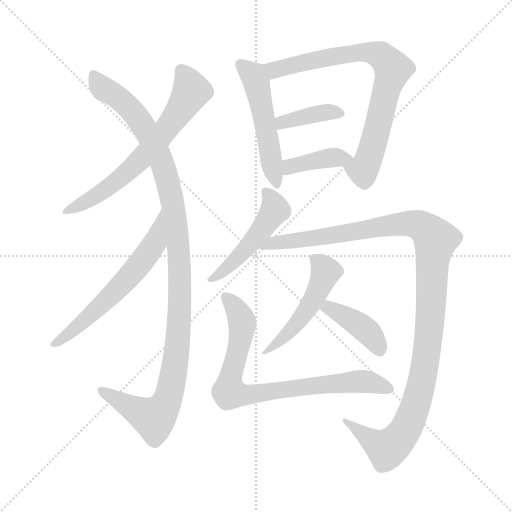
t = 0.00 s
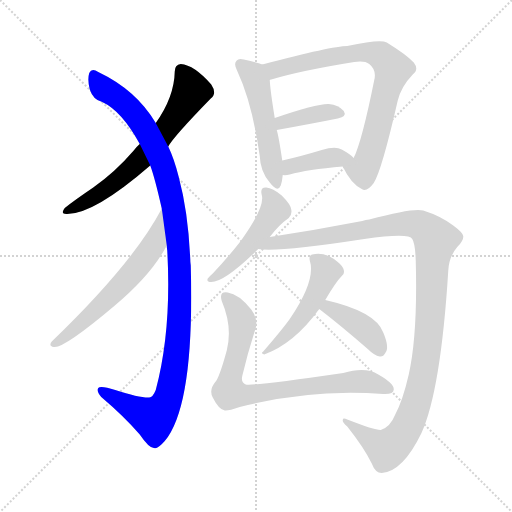
t = 1.92 s
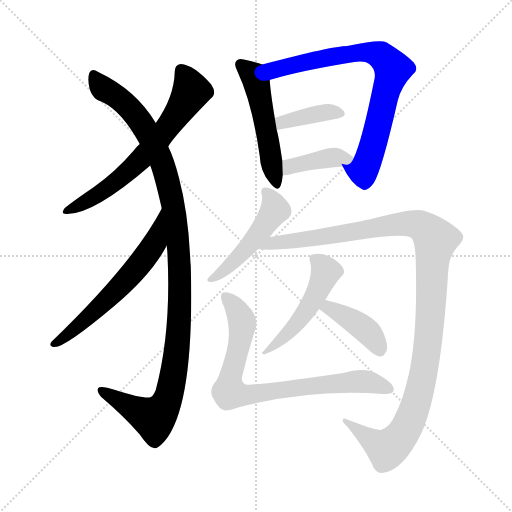
t = 3.84 s
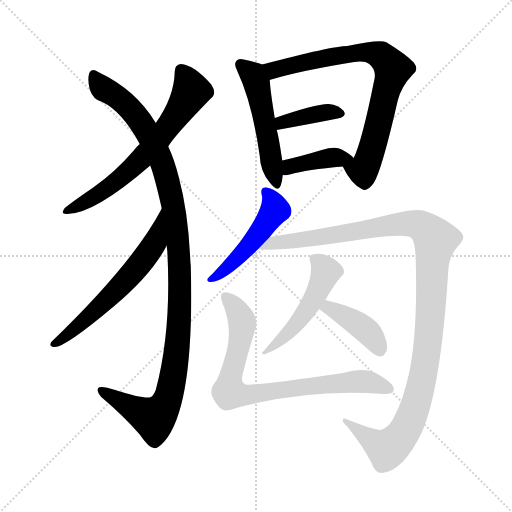
t = 5.77 s
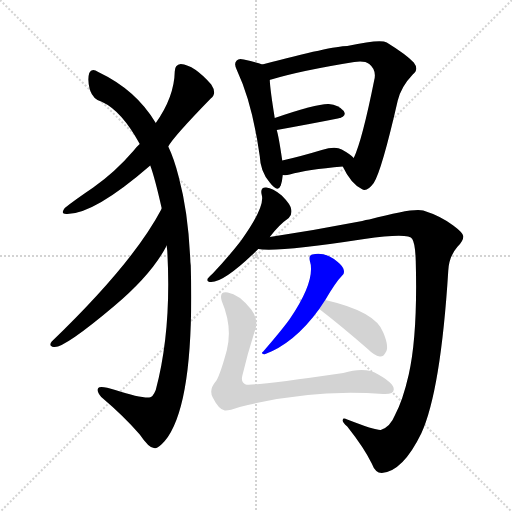
t = 7.69 s
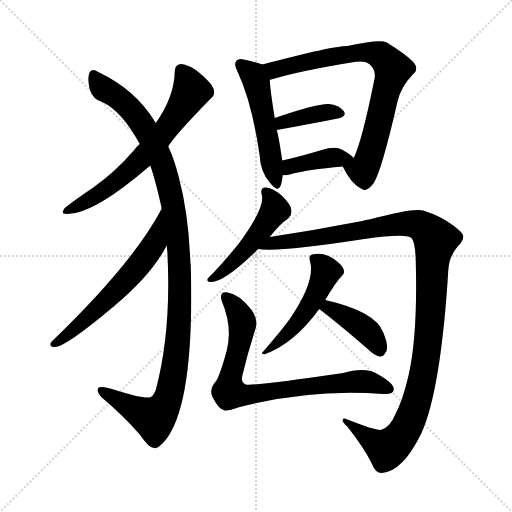
t = 9.61 s

The animated SVG that drew these frames (rendered in a browser with its animation timeline set to each time). Animation: 12 CSS @keyframes rules; one cycle of 9.61 s.

<svg version="1.1" viewBox="0 0 1024 1024" xmlns="http://www.w3.org/2000/svg">
  <g stroke="lightgray" stroke-dasharray="1,1" stroke-width="1" transform="scale(4, 4)">
    <line x1="0" y1="0" x2="256" y2="256"></line>
    <line x1="256" y1="0" x2="0" y2="256"></line>
    <line x1="128" y1="0" x2="128" y2="256"></line>
    <line x1="0" y1="128" x2="256" y2="128"></line>
  </g>
<g transform="scale(1, -1) translate(0, -900)">
   <style type="text/css">
    @keyframes keyframes0 {
      from {
       stroke: blue;
       stroke-dashoffset: 648;
       stroke-width: 128;
       }
       68% {
       animation-timing-function: step-end;
       stroke: blue;
       stroke-dashoffset: 0;
       stroke-width: 128;
       }
       to {
       stroke: black;
       stroke-width: 1024;
       }
       }
       #make-me-a-hanzi-animation-0 {
         animation: keyframes0 0.777344s both;
         animation-delay: 0.000000s;
         animation-timing-function: linear;
       }
    @keyframes keyframes1 {
      from {
       stroke: blue;
       stroke-dashoffset: 1127;
       stroke-width: 128;
       }
       79% {
       animation-timing-function: step-end;
       stroke: blue;
       stroke-dashoffset: 0;
       stroke-width: 128;
       }
       to {
       stroke: black;
       stroke-width: 1024;
       }
       }
       #make-me-a-hanzi-animation-1 {
         animation: keyframes1 1.167155s both;
         animation-delay: 0.777344s;
         animation-timing-function: linear;
       }
    @keyframes keyframes2 {
      from {
       stroke: blue;
       stroke-dashoffset: 602;
       stroke-width: 128;
       }
       66% {
       animation-timing-function: step-end;
       stroke: blue;
       stroke-dashoffset: 0;
       stroke-width: 128;
       }
       to {
       stroke: black;
       stroke-width: 1024;
       }
       }
       #make-me-a-hanzi-animation-2 {
         animation: keyframes2 0.739909s both;
         animation-delay: 1.944499s;
         animation-timing-function: linear;
       }
    @keyframes keyframes3 {
      from {
       stroke: blue;
       stroke-dashoffset: 508;
       stroke-width: 128;
       }
       62% {
       animation-timing-function: step-end;
       stroke: blue;
       stroke-dashoffset: 0;
       stroke-width: 128;
       }
       to {
       stroke: black;
       stroke-width: 1024;
       }
       }
       #make-me-a-hanzi-animation-3 {
         animation: keyframes3 0.663411s both;
         animation-delay: 2.684408s;
         animation-timing-function: linear;
       }
    @keyframes keyframes4 {
      from {
       stroke: blue;
       stroke-dashoffset: 767;
       stroke-width: 128;
       }
       71% {
       animation-timing-function: step-end;
       stroke: blue;
       stroke-dashoffset: 0;
       stroke-width: 128;
       }
       to {
       stroke: black;
       stroke-width: 1024;
       }
       }
       #make-me-a-hanzi-animation-4 {
         animation: keyframes4 0.874186s both;
         animation-delay: 3.347819s;
         animation-timing-function: linear;
       }
    @keyframes keyframes5 {
      from {
       stroke: blue;
       stroke-dashoffset: 383;
       stroke-width: 128;
       }
       55% {
       animation-timing-function: step-end;
       stroke: blue;
       stroke-dashoffset: 0;
       stroke-width: 128;
       }
       to {
       stroke: black;
       stroke-width: 1024;
       }
       }
       #make-me-a-hanzi-animation-5 {
         animation: keyframes5 0.561686s both;
         animation-delay: 4.222005s;
         animation-timing-function: linear;
       }
    @keyframes keyframes6 {
      from {
       stroke: blue;
       stroke-dashoffset: 390;
       stroke-width: 128;
       }
       56% {
       animation-timing-function: step-end;
       stroke: blue;
       stroke-dashoffset: 0;
       stroke-width: 128;
       }
       to {
       stroke: black;
       stroke-width: 1024;
       }
       }
       #make-me-a-hanzi-animation-6 {
         animation: keyframes6 0.567383s both;
         animation-delay: 4.783691s;
         animation-timing-function: linear;
       }
    @keyframes keyframes7 {
      from {
       stroke: blue;
       stroke-dashoffset: 483;
       stroke-width: 128;
       }
       61% {
       animation-timing-function: step-end;
       stroke: blue;
       stroke-dashoffset: 0;
       stroke-width: 128;
       }
       to {
       stroke: black;
       stroke-width: 1024;
       }
       }
       #make-me-a-hanzi-animation-7 {
         animation: keyframes7 0.643066s both;
         animation-delay: 5.351074s;
         animation-timing-function: linear;
       }
    @keyframes keyframes8 {
      from {
       stroke: blue;
       stroke-dashoffset: 1160;
       stroke-width: 128;
       }
       79% {
       animation-timing-function: step-end;
       stroke: blue;
       stroke-dashoffset: 0;
       stroke-width: 128;
       }
       to {
       stroke: black;
       stroke-width: 1024;
       }
       }
       #make-me-a-hanzi-animation-8 {
         animation: keyframes8 1.194010s both;
         animation-delay: 5.994141s;
         animation-timing-function: linear;
       }
    @keyframes keyframes9 {
      from {
       stroke: blue;
       stroke-dashoffset: 492;
       stroke-width: 128;
       }
       62% {
       animation-timing-function: step-end;
       stroke: blue;
       stroke-dashoffset: 0;
       stroke-width: 128;
       }
       to {
       stroke: black;
       stroke-width: 1024;
       }
       }
       #make-me-a-hanzi-animation-9 {
         animation: keyframes9 0.650391s both;
         animation-delay: 7.188151s;
         animation-timing-function: linear;
       }
    @keyframes keyframes10 {
      from {
       stroke: blue;
       stroke-dashoffset: 402;
       stroke-width: 128;
       }
       57% {
       animation-timing-function: step-end;
       stroke: blue;
       stroke-dashoffset: 0;
       stroke-width: 128;
       }
       to {
       stroke: black;
       stroke-width: 1024;
       }
       }
       #make-me-a-hanzi-animation-10 {
         animation: keyframes10 0.577148s both;
         animation-delay: 7.838542s;
         animation-timing-function: linear;
       }
    @keyframes keyframes11 {
      from {
       stroke: blue;
       stroke-dashoffset: 782;
       stroke-width: 128;
       }
       72% {
       animation-timing-function: step-end;
       stroke: blue;
       stroke-dashoffset: 0;
       stroke-width: 128;
       }
       to {
       stroke: black;
       stroke-width: 1024;
       }
       }
       #make-me-a-hanzi-animation-11 {
         animation: keyframes11 0.886393s both;
         animation-delay: 8.415690s;
         animation-timing-function: linear;
       }
</style>
<path d="M 336.5 607.0 Q 346.5 626.0 421.5 703.0 Q 434.5 713.0 422.5 731.0 Q 388.5 770.0 361.5 772.0 Q 349.5 771.0 349.5 757.0 Q 348.5 706.0 311.5 654.0 L 279.5 612.0 Q 272.5 606.0 267.5 599.0 Q 230.5 556.0 186.5 525.0 Q 149.5 500.0 129.5 484.0 Q 119.5 471.0 134.5 472.0 Q 188.5 472.0 300.5 569.0 L 336.5 607.0 Z" fill="lightgray"></path> 
<path d="M 333.5 409.0 Q 333.5 405.0 334.5 399.0 Q 343.5 240.0 311.5 120.0 Q 305.5 105.0 298.5 105.0 Q 279.5 104.0 230.5 120.0 Q 200.5 130.0 196.5 124.0 Q 192.5 118.0 202.5 106.0 Q 248.5 67.0 279.5 31.0 Q 298.5 3.0 308.5 4.0 Q 314.5 1.0 329.5 18.0 Q 389.5 90.0 381.5 369.0 Q 380.5 376.0 380.5 382.0 Q 376.5 475.0 357.5 546.0 Q 348.5 582.0 336.5 607.0 L 311.5 654.0 Q 272.5 720.0 196.5 756.0 Q 183.5 765.0 178.5 754.0 Q 174.5 741.0 179.5 721.0 Q 186.5 700.0 204.5 696.0 Q 243.5 678.0 279.5 612.0 L 300.5 569.0 Q 309.5 545.0 323.5 483.0 L 333.5 409.0 Z" fill="lightgray"></path> 
<path d="M 323.5 483.0 Q 322.5 482.0 322.5 481.0 Q 265.5 373.0 103.5 217.0 Q 96.5 208.0 107.5 206.0 Q 126.5 202.0 228.5 288.0 Q 303.5 351.0 333.5 409.0 C 347.5 435.0 337.5 509.0 323.5 483.0 Z" fill="lightgray"></path> 
<path d="M 524.5 771.0 Q 514.5 775.0 487.5 781.0 Q 477.5 784.0 473.5 779.0 Q 466.5 773.0 474.5 758.0 Q 504.5 694.0 519.5 588.0 Q 520.5 557.0 539.5 535.0 Q 555.5 514.0 561.5 529.0 Q 564.5 538.0 565.5 550.0 L 564.5 579.0 Q 557.5 627.0 553.5 640.0 L 549.5 664.0 Q 540.5 719.0 539.5 740.0 C 537.5 767.0 537.5 767.0 524.5 771.0 Z" fill="lightgray"></path> 
<path d="M 685.5 567.0 Q 701.5 533.0 723.5 522.0 Q 733.5 515.0 747.5 534.0 Q 763.5 559.0 795.5 699.0 Q 802.5 727.0 825.5 751.0 Q 838.5 761.0 827.5 775.0 Q 812.5 791.0 773.5 815.0 Q 760.5 822.0 694.5 808.0 Q 664.5 808.0 524.5 771.0 C 495.5 763.0 510.5 731.0 539.5 740.0 Q 539.5 741.0 542.5 741.0 Q 602.5 759.0 708.5 776.0 Q 729.5 779.0 738.5 772.0 Q 753.5 760.0 748.5 740.0 Q 724.5 620.0 707.5 584.0 C 696.5 556.0 676.5 583.0 685.5 567.0 Z" fill="lightgray"></path> 
<path d="M 553.5 640.0 Q 625.5 653.0 675.5 663.0 Q 694.5 667.0 687.5 678.0 Q 677.5 690.0 657.5 692.0 Q 633.5 693.0 549.5 664.0 C 521.5 654.0 523.5 635.0 553.5 640.0 Z" fill="lightgray"></path> 
<path d="M 565.5 550.0 Q 571.5 549.0 579.5 551.0 Q 613.5 561.0 685.5 567.0 C 715.5 570.0 721.5 570.0 707.5 584.0 Q 701.5 591.0 683.5 601.0 Q 670.5 608.0 643.5 600.0 Q 600.5 587.0 564.5 579.0 C 535.5 572.0 535.5 552.0 565.5 550.0 Z" fill="lightgray"></path> 
<path d="M 539.5 426.0 Q 558.5 451.0 577.5 464.0 Q 584.5 471.0 582.5 481.0 Q 581.5 491.0 563.5 509.0 Q 545.5 524.0 532.5 525.0 Q 519.5 526.0 523.5 510.0 Q 530.5 486.0 481.5 418.0 Q 457.5 387.0 425.5 353.0 Q 418.5 347.0 415.5 343.0 Q 412.5 336.0 422.5 336.0 Q 449.5 336.0 516.5 402.0 L 539.5 426.0 Z" fill="lightgray"></path> 
<path d="M 516.5 402.0 Q 553.5 395.0 728.5 422.0 Q 818.5 435.0 824.5 422.0 Q 830.5 413.0 831.5 378.0 Q 835.5 231.0 817.5 151.0 Q 805.5 99.0 790.5 71.0 Q 780.5 46.0 761.5 40.0 Q 751.5 39.0 694.5 61.0 Q 685.5 65.0 685.5 60.0 Q 684.5 56.0 694.5 47.0 Q 728.5 4.0 743.5 -27.0 Q 750.5 -46.0 763.5 -46.0 Q 805.5 -43.0 842.5 33.0 Q 881.5 118.0 896.5 358.0 Q 897.5 386.0 914.5 406.0 Q 927.5 419.0 926.5 428.0 Q 925.5 435.0 906.5 449.0 Q 881.5 468.0 846.5 479.0 Q 827.5 485.0 738.5 461.0 Q 731.5 461.0 724.5 458.0 Q 631.5 440.0 539.5 426.0 C 509.5 421.0 486.5 403.0 516.5 402.0 Z" fill="lightgray"></path> 
<path d="M 650.5 300.0 Q 671.5 336.0 683.5 348.0 Q 689.5 352.0 687.5 360.0 Q 686.5 367.0 675.5 376.0 Q 651.5 397.0 624.5 391.0 Q 617.5 390.0 619.5 379.0 Q 632.5 340.0 579.5 262.0 Q 564.5 241.0 526.5 197.0 Q 520.5 193.0 528.5 191.0 Q 588.5 213.0 638.5 282.0 L 650.5 300.0 Z" fill="lightgray"></path> 
<path d="M 638.5 282.0 Q 681.5 249.0 735.5 202.0 Q 748.5 189.0 759.5 187.0 Q 766.5 186.0 770.5 194.0 Q 779.5 204.0 766.5 235.0 Q 751.5 277.0 650.5 300.0 C 621.5 307.0 614.5 300.0 638.5 282.0 Z" fill="lightgray"></path> 
<path d="M 509.5 238.0 Q 518.5 260.0 502.5 281.0 Q 477.5 312.0 455.5 315.0 Q 437.5 318.0 443.5 298.0 Q 465.5 246.0 453.5 199.0 Q 438.5 144.0 430.5 136.0 Q 417.5 120.0 425.5 105.0 Q 437.5 81.0 449.5 79.0 Q 456.5 78.0 479.5 86.0 Q 623.5 123.0 766.5 112.0 Q 787.5 111.0 787.5 121.0 Q 788.5 133.0 756.5 151.0 Q 731.5 167.0 686.5 154.0 Q 502.5 127.0 491.5 131.0 Q 481.5 135.0 484.5 148.0 Q 494.5 191.0 509.5 238.0 Z" fill="lightgray"></path> 
      <clipPath id="make-me-a-hanzi-clip-0">
      <path d="M 336.5 607.0 Q 346.5 626.0 421.5 703.0 Q 434.5 713.0 422.5 731.0 Q 388.5 770.0 361.5 772.0 Q 349.5 771.0 349.5 757.0 Q 348.5 706.0 311.5 654.0 L 279.5 612.0 Q 272.5 606.0 267.5 599.0 Q 230.5 556.0 186.5 525.0 Q 149.5 500.0 129.5 484.0 Q 119.5 471.0 134.5 472.0 Q 188.5 472.0 300.5 569.0 L 336.5 607.0 Z" fill="lightgray"></path>
      </clipPath>
      <path clip-path="url(#make-me-a-hanzi-clip-0)" d="M 361.5 759.0 L 382.5 717.0 L 298.5 598.0 L 220.5 527.0 L 138.5 481.0 " fill="none" id="make-me-a-hanzi-animation-0" stroke-dasharray="520 1040" stroke-linecap="round"></path>

      <clipPath id="make-me-a-hanzi-clip-1">
      <path d="M 333.5 409.0 Q 333.5 405.0 334.5 399.0 Q 343.5 240.0 311.5 120.0 Q 305.5 105.0 298.5 105.0 Q 279.5 104.0 230.5 120.0 Q 200.5 130.0 196.5 124.0 Q 192.5 118.0 202.5 106.0 Q 248.5 67.0 279.5 31.0 Q 298.5 3.0 308.5 4.0 Q 314.5 1.0 329.5 18.0 Q 389.5 90.0 381.5 369.0 Q 380.5 376.0 380.5 382.0 Q 376.5 475.0 357.5 546.0 Q 348.5 582.0 336.5 607.0 L 311.5 654.0 Q 272.5 720.0 196.5 756.0 Q 183.5 765.0 178.5 754.0 Q 174.5 741.0 179.5 721.0 Q 186.5 700.0 204.5 696.0 Q 243.5 678.0 279.5 612.0 L 300.5 569.0 Q 309.5 545.0 323.5 483.0 L 333.5 409.0 Z" fill="lightgray"></path>
      </clipPath>
      <path clip-path="url(#make-me-a-hanzi-clip-1)" d="M 188.5 750.0 L 203.5 725.0 L 232.5 707.0 L 271.5 670.0 L 321.5 582.0 L 345.5 494.0 L 360.5 333.0 L 348.5 161.0 L 327.5 85.0 L 305.5 64.0 L 201.5 120.0 " fill="none" id="make-me-a-hanzi-animation-1" stroke-dasharray="999 1998" stroke-linecap="round"></path>

      <clipPath id="make-me-a-hanzi-clip-2">
      <path d="M 323.5 483.0 Q 322.5 482.0 322.5 481.0 Q 265.5 373.0 103.5 217.0 Q 96.5 208.0 107.5 206.0 Q 126.5 202.0 228.5 288.0 Q 303.5 351.0 333.5 409.0 C 347.5 435.0 337.5 509.0 323.5 483.0 Z" fill="lightgray"></path>
      </clipPath>
      <path clip-path="url(#make-me-a-hanzi-clip-2)" d="M 322.5 474.0 L 309.5 414.0 L 265.5 355.0 L 173.5 262.0 L 109.5 213.0 " fill="none" id="make-me-a-hanzi-animation-2" stroke-dasharray="474 948" stroke-linecap="round"></path>

      <clipPath id="make-me-a-hanzi-clip-3">
      <path d="M 524.5 771.0 Q 514.5 775.0 487.5 781.0 Q 477.5 784.0 473.5 779.0 Q 466.5 773.0 474.5 758.0 Q 504.5 694.0 519.5 588.0 Q 520.5 557.0 539.5 535.0 Q 555.5 514.0 561.5 529.0 Q 564.5 538.0 565.5 550.0 L 564.5 579.0 Q 557.5 627.0 553.5 640.0 L 549.5 664.0 Q 540.5 719.0 539.5 740.0 C 537.5 767.0 537.5 767.0 524.5 771.0 Z" fill="lightgray"></path>
      </clipPath>
      <path clip-path="url(#make-me-a-hanzi-clip-3)" d="M 481.5 771.0 L 503.5 753.0 L 513.5 733.0 L 551.5 535.0 " fill="none" id="make-me-a-hanzi-animation-3" stroke-dasharray="380 760" stroke-linecap="round"></path>

      <clipPath id="make-me-a-hanzi-clip-4">
      <path d="M 685.5 567.0 Q 701.5 533.0 723.5 522.0 Q 733.5 515.0 747.5 534.0 Q 763.5 559.0 795.5 699.0 Q 802.5 727.0 825.5 751.0 Q 838.5 761.0 827.5 775.0 Q 812.5 791.0 773.5 815.0 Q 760.5 822.0 694.5 808.0 Q 664.5 808.0 524.5 771.0 C 495.5 763.0 510.5 731.0 539.5 740.0 Q 539.5 741.0 542.5 741.0 Q 602.5 759.0 708.5 776.0 Q 729.5 779.0 738.5 772.0 Q 753.5 760.0 748.5 740.0 Q 724.5 620.0 707.5 584.0 C 696.5 556.0 676.5 583.0 685.5 567.0 Z" fill="lightgray"></path>
      </clipPath>
      <path clip-path="url(#make-me-a-hanzi-clip-4)" d="M 539.5 746.0 L 548.5 760.0 L 564.5 766.0 L 709.5 796.0 L 748.5 794.0 L 776.5 775.0 L 785.5 762.0 L 783.5 751.0 L 737.5 582.0 L 725.5 559.0 L 697.5 563.0 " fill="none" id="make-me-a-hanzi-animation-4" stroke-dasharray="639 1278" stroke-linecap="round"></path>

      <clipPath id="make-me-a-hanzi-clip-5">
      <path d="M 553.5 640.0 Q 625.5 653.0 675.5 663.0 Q 694.5 667.0 687.5 678.0 Q 677.5 690.0 657.5 692.0 Q 633.5 693.0 549.5 664.0 C 521.5 654.0 523.5 635.0 553.5 640.0 Z" fill="lightgray"></path>
      </clipPath>
      <path clip-path="url(#make-me-a-hanzi-clip-5)" d="M 561.5 647.0 L 565.5 658.0 L 586.5 663.0 L 646.5 675.0 L 678.5 673.0 " fill="none" id="make-me-a-hanzi-animation-5" stroke-dasharray="255 510" stroke-linecap="round"></path>

      <clipPath id="make-me-a-hanzi-clip-6">
      <path d="M 565.5 550.0 Q 571.5 549.0 579.5 551.0 Q 613.5 561.0 685.5 567.0 C 715.5 570.0 721.5 570.0 707.5 584.0 Q 701.5 591.0 683.5 601.0 Q 670.5 608.0 643.5 600.0 Q 600.5 587.0 564.5 579.0 C 535.5 572.0 535.5 552.0 565.5 550.0 Z" fill="lightgray"></path>
      </clipPath>
      <path clip-path="url(#make-me-a-hanzi-clip-6)" d="M 572.5 557.0 L 580.5 567.0 L 626.5 578.0 L 667.5 585.0 L 699.5 583.0 " fill="none" id="make-me-a-hanzi-animation-6" stroke-dasharray="262 524" stroke-linecap="round"></path>

      <clipPath id="make-me-a-hanzi-clip-7">
      <path d="M 539.5 426.0 Q 558.5 451.0 577.5 464.0 Q 584.5 471.0 582.5 481.0 Q 581.5 491.0 563.5 509.0 Q 545.5 524.0 532.5 525.0 Q 519.5 526.0 523.5 510.0 Q 530.5 486.0 481.5 418.0 Q 457.5 387.0 425.5 353.0 Q 418.5 347.0 415.5 343.0 Q 412.5 336.0 422.5 336.0 Q 449.5 336.0 516.5 402.0 L 539.5 426.0 Z" fill="lightgray"></path>
      </clipPath>
      <path clip-path="url(#make-me-a-hanzi-clip-7)" d="M 530.5 516.0 L 549.5 486.0 L 545.5 472.0 L 497.5 406.0 L 458.5 367.0 L 424.5 345.0 " fill="none" id="make-me-a-hanzi-animation-7" stroke-dasharray="355 710" stroke-linecap="round"></path>

      <clipPath id="make-me-a-hanzi-clip-8">
      <path d="M 516.5 402.0 Q 553.5 395.0 728.5 422.0 Q 818.5 435.0 824.5 422.0 Q 830.5 413.0 831.5 378.0 Q 835.5 231.0 817.5 151.0 Q 805.5 99.0 790.5 71.0 Q 780.5 46.0 761.5 40.0 Q 751.5 39.0 694.5 61.0 Q 685.5 65.0 685.5 60.0 Q 684.5 56.0 694.5 47.0 Q 728.5 4.0 743.5 -27.0 Q 750.5 -46.0 763.5 -46.0 Q 805.5 -43.0 842.5 33.0 Q 881.5 118.0 896.5 358.0 Q 897.5 386.0 914.5 406.0 Q 927.5 419.0 926.5 428.0 Q 925.5 435.0 906.5 449.0 Q 881.5 468.0 846.5 479.0 Q 827.5 485.0 738.5 461.0 Q 731.5 461.0 724.5 458.0 Q 631.5 440.0 539.5 426.0 C 509.5 421.0 486.5 403.0 516.5 402.0 Z" fill="lightgray"></path>
      </clipPath>
      <path clip-path="url(#make-me-a-hanzi-clip-8)" d="M 526.5 405.0 L 549.5 415.0 L 813.5 453.0 L 844.5 447.0 L 871.5 420.0 L 848.5 161.0 L 833.5 96.0 L 809.5 37.0 L 773.5 2.0 L 706.5 45.0 L 703.5 54.0 L 690.5 54.0 " fill="none" id="make-me-a-hanzi-animation-8" stroke-dasharray="1032 2064" stroke-linecap="round"></path>

      <clipPath id="make-me-a-hanzi-clip-9">
      <path d="M 650.5 300.0 Q 671.5 336.0 683.5 348.0 Q 689.5 352.0 687.5 360.0 Q 686.5 367.0 675.5 376.0 Q 651.5 397.0 624.5 391.0 Q 617.5 390.0 619.5 379.0 Q 632.5 340.0 579.5 262.0 Q 564.5 241.0 526.5 197.0 Q 520.5 193.0 528.5 191.0 Q 588.5 213.0 638.5 282.0 L 650.5 300.0 Z" fill="lightgray"></path>
      </clipPath>
      <path clip-path="url(#make-me-a-hanzi-clip-9)" d="M 632.5 381.0 L 651.5 357.0 L 630.5 307.0 L 588.5 246.0 L 545.5 205.0 L 534.5 202.0 L 534.5 196.0 " fill="none" id="make-me-a-hanzi-animation-9" stroke-dasharray="364 728" stroke-linecap="round"></path>

      <clipPath id="make-me-a-hanzi-clip-10">
      <path d="M 638.5 282.0 Q 681.5 249.0 735.5 202.0 Q 748.5 189.0 759.5 187.0 Q 766.5 186.0 770.5 194.0 Q 779.5 204.0 766.5 235.0 Q 751.5 277.0 650.5 300.0 C 621.5 307.0 614.5 300.0 638.5 282.0 Z" fill="lightgray"></path>
      </clipPath>
      <path clip-path="url(#make-me-a-hanzi-clip-10)" d="M 647.5 282.0 L 659.5 286.0 L 726.5 244.0 L 750.5 219.0 L 758.5 201.0 " fill="none" id="make-me-a-hanzi-animation-10" stroke-dasharray="274 548" stroke-linecap="round"></path>

      <clipPath id="make-me-a-hanzi-clip-11">
      <path d="M 509.5 238.0 Q 518.5 260.0 502.5 281.0 Q 477.5 312.0 455.5 315.0 Q 437.5 318.0 443.5 298.0 Q 465.5 246.0 453.5 199.0 Q 438.5 144.0 430.5 136.0 Q 417.5 120.0 425.5 105.0 Q 437.5 81.0 449.5 79.0 Q 456.5 78.0 479.5 86.0 Q 623.5 123.0 766.5 112.0 Q 787.5 111.0 787.5 121.0 Q 788.5 133.0 756.5 151.0 Q 731.5 167.0 686.5 154.0 Q 502.5 127.0 491.5 131.0 Q 481.5 135.0 484.5 148.0 Q 494.5 191.0 509.5 238.0 Z" fill="lightgray"></path>
      </clipPath>
      <path clip-path="url(#make-me-a-hanzi-clip-11)" d="M 451.5 305.0 L 478.5 272.0 L 484.5 255.0 L 458.5 116.0 L 496.5 110.0 L 648.5 133.0 L 713.5 137.0 L 756.5 132.0 L 777.5 122.0 " fill="none" id="make-me-a-hanzi-animation-11" stroke-dasharray="654 1308" stroke-linecap="round"></path>

</g>
</svg>
